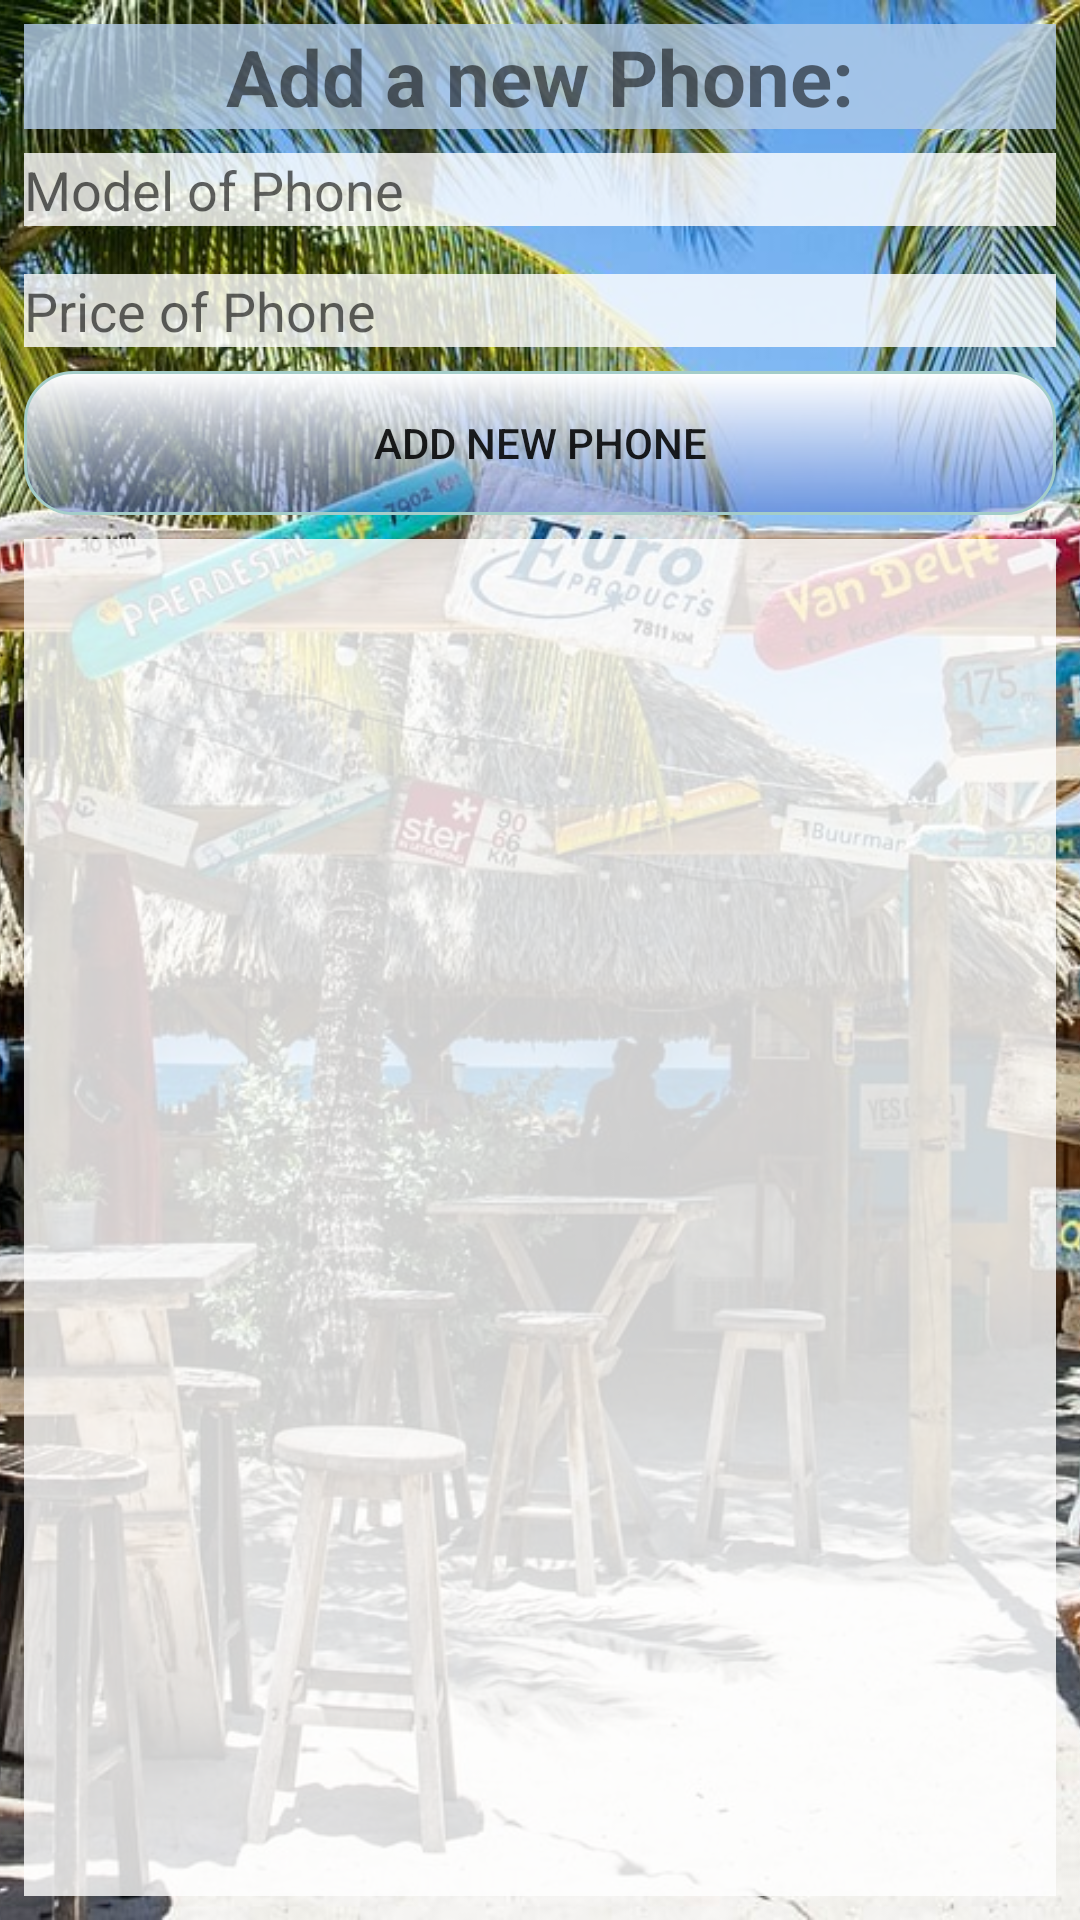

The Android layout XML behind this screen, and the referenced resources:
<!-- AndroidManifest.xml: application theme Theme.PhoneInventoryApp -->
<!-- res/layout/activity_sqlite_database.xml -->
<?xml version="1.0" encoding="utf-8"?>
<androidx.constraintlayout.widget.ConstraintLayout xmlns:android="http://schemas.android.com/apk/res/android"
    xmlns:app="http://schemas.android.com/apk/res-auto"
    xmlns:tools="http://schemas.android.com/tools"
    android:layout_width="match_parent"
    android:layout_height="match_parent"
    tools:context=".view.SQLiteDatabaseActivity">

    <ImageView
        android:src="@drawable/bar_bg"
        android:layout_width="match_parent"
        android:layout_height="match_parent"
        android:scaleType="centerCrop"
        app:layout_constraintTop_toTopOf="parent"
        app:layout_constraintBottom_toBottomOf="parent"
        app:layout_constraintStart_toStartOf="parent"
        app:layout_constraintEnd_toEndOf="parent"/>

    <TextView
        android:id="@+id/title_viewtext"
        android:layout_width="0dp"
        android:layout_height="wrap_content"
        android:layout_margin="8dp"
        android:background="#CEB3CBE8"
        android:text="@string/add_a_new_phone"
        android:textStyle="bold"
        android:gravity="center"
        android:textSize="26sp"
        app:layout_constraintEnd_toEndOf="parent"
        app:layout_constraintStart_toStartOf="parent"
        app:layout_constraintTop_toTopOf="parent" />

    <EditText
        android:id="@+id/model_edittext"
        android:layout_width="0dp"
        android:layout_height="wrap_content"
        android:layout_margin="8dp"
        android:background="@color/tranwhite_color"
        android:ems="10"
        android:hint="Model of Phone"
        android:inputType="textPersonName"
        app:layout_constraintEnd_toEndOf="parent"
        app:layout_constraintStart_toStartOf="parent"
        app:layout_constraintTop_toBottomOf="@+id/title_viewtext" />

    <Spinner
        android:id="@+id/manufacturer_spinner"
        android:layout_width="0dp"
        android:layout_height="wrap_content"
        android:layout_margin="8dp"
        android:background="@color/tranwhite_color"
        android:hint="Manufacturer"
        app:layout_constraintEnd_toEndOf="parent"
        app:layout_constraintStart_toStartOf="parent"
        app:layout_constraintTop_toBottomOf="@+id/model_edittext" />


    <EditText
        android:id="@+id/new_price_editview"
        android:layout_width="0dp"
        android:layout_height="wrap_content"
        android:layout_margin="8dp"
        android:background="@color/tranwhite_color"
        android:ems="10"
        android:hint="@string/price_of_phone"
        android:inputType="number"
        app:layout_constraintEnd_toEndOf="parent"
        app:layout_constraintStart_toStartOf="parent"
        app:layout_constraintTop_toBottomOf="@+id/manufacturer_spinner" />

    <androidx.appcompat.widget.AppCompatButton
        android:id="@+id/insert_phone_button"
        android:layout_width="0dp"
        android:layout_height="wrap_content"
        android:layout_margin="8dp"
        android:background="@drawable/button_bg"
        android:text="@string/add_new_phone"
        app:layout_constraintEnd_toEndOf="parent"
        app:layout_constraintStart_toStartOf="parent"
        app:layout_constraintTop_toBottomOf="@+id/new_price_editview" />

    <ListView
        android:id="@+id/phone_listview"
        android:layout_width="0dp"
        android:layout_height="0dp"
        android:layout_margin="8dp"
        android:background="@color/tranwhite_color"
        app:layout_constraintBottom_toBottomOf="parent"
        app:layout_constraintEnd_toEndOf="parent"
        app:layout_constraintStart_toStartOf="parent"
        app:layout_constraintTop_toBottomOf="@id/insert_phone_button"
        app:layout_constraintVertical_bias="1.0"
        tools:listitem="@layout/phone_item_layout" />

</androidx.constraintlayout.widget.ConstraintLayout>
<!-- res/layout/phone_item_layout.xml (included above) -->
<?xml version="1.0" encoding="utf-8"?>
<androidx.constraintlayout.widget.ConstraintLayout xmlns:android="http://schemas.android.com/apk/res/android"
    android:layout_width="match_parent"
    android:layout_height="wrap_content"
    xmlns:app="http://schemas.android.com/apk/res-auto"
    xmlns:tools="http://schemas.android.com/tools">

    <TextView
        android:id="@+id/model_textview"
        android:layout_width="0dp"
        android:layout_height="wrap_content"
        android:layout_margin="16dp"
        android:layout_marginTop="16dp"
        android:textSize="16sp"
        android:textStyle="bold"
        app:layout_constraintStart_toStartOf="parent"
        app:layout_constraintTop_toTopOf="parent"
        app:layout_constraintEnd_toEndOf="parent"
        tools:text="Model" />

    <TextView
        android:id="@+id/manufacturer_textview"
        android:layout_width="0dp"
        android:layout_height="wrap_content"
        android:layout_margin="16dp"
        android:textSize="16sp"
        android:textStyle="italic"
        app:layout_constraintStart_toStartOf="parent"
        app:layout_constraintTop_toBottomOf="@id/model_textview"
        app:layout_constraintBottom_toBottomOf="parent"
        tools:text="Manufacturer" />



    <TextView
        android:id="@+id/price_textview"
        android:layout_width="wrap_content"
        android:layout_height="wrap_content"
        app:layout_constraintEnd_toEndOf="parent"
        app:layout_constraintBottom_toBottomOf="parent"
        android:layout_margin="16dp"
        tools:text="$200"/>

</androidx.constraintlayout.widget.ConstraintLayout>
<!-- resources referenced by this layout -->
<resources>
  <color name="tranwhite_color">#CEFFFFFF</color>
  <!-- drawable bar_bg: jpg bitmap (drawable, 340772 bytes) -->
  <!-- drawable button_bg (drawable) -->
  <?xml version="1.0" encoding="utf-8"?>
  <shape xmlns:android="http://schemas.android.com/apk/res/android">
  
      <corners
          android:radius="16dp"
          />
      <gradient
          android:endColor="@color/white"
          android:angle="90"
          android:startColor="@color/blue_color"
          android:gradientRadius="2400"
          />
      <stroke
          android:width="1dp"
          android:color="#A4CDC9"
          />
  
  </shape>
  <string name="add_a_new_phone">Add a new Phone:</string>
  <string name="add_new_phone">Add New Phone</string>
  <string name="price_of_phone">Price of Phone</string>
  <style name="Theme.PhoneInventoryApp" parent="Theme.MaterialComponents.DayNight.NoActionBar">
          
          <item name="colorPrimary">@color/blue_color2</item>
          <item name="colorPrimaryVariant">@color/blue_color2</item>
          <item name="colorOnPrimary">@color/white</item>
          
          <item name="colorSecondary">@color/teal_200</item>
          <item name="colorSecondaryVariant">@color/teal_700</item>
          <item name="colorOnSecondary">@color/black</item>
          
          <item name="android:statusBarColor" tools:targetApi="l">?attr/colorPrimaryVariant</item>
          
      </style>
  <color name="white">#FFFFFFFF</color>
  <color name="blue_color">#794667CA</color>
  <color name="blue_color2">#4667CA</color>
  <color name="teal_200">#FF03DAC5</color>
  <color name="teal_700">#FF018786</color>
  <color name="black">#FF000000</color>
</resources>
